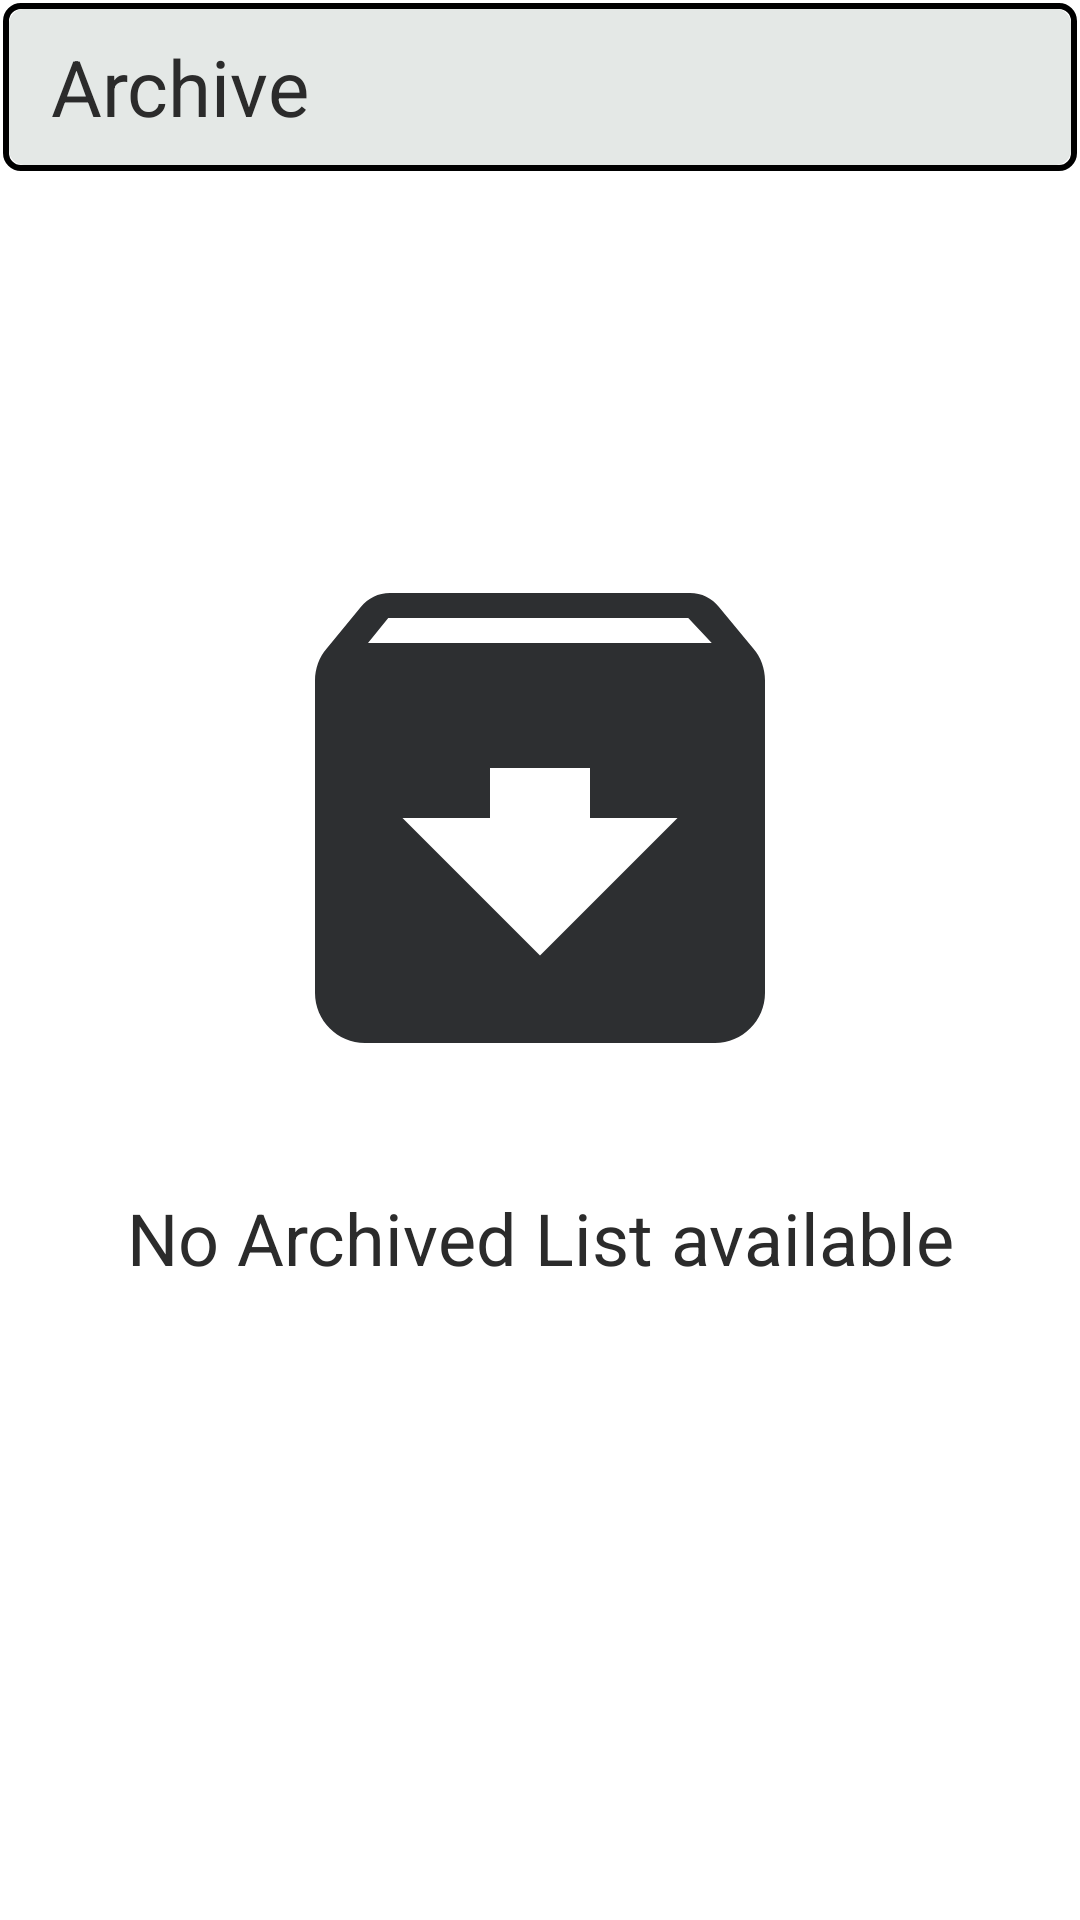

Write the Android layout XML for this screen, with the resource values it uses.
<!-- AndroidManifest.xml: application theme AppTheme -->
<!-- res/layout/activity_archive.xml -->
<?xml version="1.0" encoding="utf-8"?>
<RelativeLayout
    xmlns:android="http://schemas.android.com/apk/res/android"
    xmlns:app="http://schemas.android.com/apk/res-auto"
    xmlns:tools="http://schemas.android.com/tools"
    android:layout_width="match_parent"
    android:layout_height="match_parent"
    tools:context=".ArchiveActivity"
    android:background="@color/colorBackground">

    <RelativeLayout
        android:id="@+id/archiveToolbar"
        android:layout_width="match_parent"
        android:layout_height="?actionBarSize"
        android:layout_marginTop="1dp"
        android:layout_margin="1dp"
        android:background="@drawable/shape_rectangle_hollow"
        android:layout_alignParentTop="true">

        <View
            android:layout_width="match_parent"
            android:layout_height="match_parent"
            android:background="@drawable/shape_rectangle_solid"
            android:backgroundTint="@color/colorPrimary"
            android:layout_margin="2dp"/>

        

        <TextView
            android:layout_width="wrap_content"
            android:layout_height="match_parent"
            android:text="@string/stringArchive"
            android:textSize="26sp"
            android:textColor="@color/colorTextDark"
            android:gravity="center_vertical"
            android:paddingHorizontal="16dp"/>
        

    </RelativeLayout>

    <androidx.recyclerview.widget.RecyclerView
        android:id="@+id/rvPrimaryArchive"
        android:layout_width="match_parent"
        android:layout_height="match_parent"
        android:padding="10dp"
        android:layout_below="@+id/archiveToolbar"
        android:background="@android:color/transparent"/>

    <androidx.constraintlayout.widget.ConstraintLayout
        android:id="@+id/archiveNoAvailable"
        android:layout_width="match_parent"
        android:layout_height="match_parent"
        android:layout_below="@+id/archiveToolbar">

        <ImageView
            android:id="@+id/imageView"
            android:layout_width="200dp"
            android:layout_height="200dp"
            android:src="@drawable/ic_archive"
            app:tint="@color/colorIcon"
            app:layout_constraintBottom_toBottomOf="parent"
            app:layout_constraintEnd_toEndOf="parent"
            app:layout_constraintStart_toStartOf="parent"
            app:layout_constraintTop_toTopOf="parent"
            app:layout_constraintVertical_bias="0.3" />

        <TextView
            android:layout_width="wrap_content"
            android:layout_height="wrap_content"
            android:text="No Archived List available"
            android:textSize="24sp"
            android:textColor="@color/colorTextDark"
            app:layout_constraintBottom_toBottomOf="parent"
            app:layout_constraintEnd_toEndOf="parent"
            app:layout_constraintStart_toStartOf="parent"
            app:layout_constraintTop_toBottomOf="@+id/imageView"
            app:layout_constraintVertical_bias="0.1"/>

    </androidx.constraintlayout.widget.ConstraintLayout>



</RelativeLayout>
<!-- resources referenced by this layout -->
<resources>
  <color name="colorBackground">#FFFFFF</color>
  <color name="colorIcon">#2D2F31</color>
  <color name="colorPrimary">#E4E8E6</color>
  <color name="colorTextDark">#2B2B2B</color>
  <!-- drawable ic_archive (drawable) -->
  <vector android:height="32dp" android:tint="#2D2F31"
      android:viewportHeight="24" android:viewportWidth="24"
      android:width="32dp" xmlns:android="http://schemas.android.com/apk/res/android">
      <path android:fillColor="@android:color/white" android:pathData="M20.54,5.23l-1.39,-1.68C18.88,3.21 18.47,3 18,3H6c-0.47,0 -0.88,0.21 -1.16,0.55L3.46,5.23C3.17,5.57 3,6.02 3,6.5V19c0,1.1 0.9,2 2,2h14c1.1,0 2,-0.9 2,-2V6.5c0,-0.48 -0.17,-0.93 -0.46,-1.27zM12,17.5L6.5,12H10v-2h4v2h3.5L12,17.5zM5.12,5l0.81,-1h12l0.94,1H5.12z"/>
  </vector>
  <!-- drawable shape_rectangle_hollow (drawable) -->
  <?xml version="1.0" encoding="utf-8"?>
  <selector xmlns:android="http://schemas.android.com/apk/res/android">
      <item>
          <shape android:shape="rectangle">
              <size android:height="32dp"
                  android:width="32dp"/>
              <stroke android:color="@android:color/black"
                  android:width="2dp"/>
              <corners android:radius="5dp"/>
          </shape>
      </item>
  
  </selector>
  <!-- drawable shape_rectangle_solid (drawable) -->
  <?xml version="1.0" encoding="utf-8"?>
  <selector xmlns:android="http://schemas.android.com/apk/res/android">
      <item>
          <shape android:shape="rectangle">
              <size android:height="32dp"
                  android:width="32dp"/>
              <solid android:color="@android:color/black" />
              <corners android:radius="5dp"/>
          </shape>
      </item>
  
  </selector>
  <string name="stringArchive">Archive</string>
  <style name="AppTheme" parent="Theme.AppCompat.Light.NoActionBar">
          
          <item name="colorPrimary">@color/colorPrimary</item>
          <item name="colorPrimaryDark">@color/colorPrimaryDark</item>
          <item name="colorAccent">@color/colorAccent</item>
          <item name="android:windowContentTransitions">true</item>
      </style>
  <color name="colorPrimaryDark">#160049</color>
  <color name="colorAccent">#03DAC5</color>
</resources>
